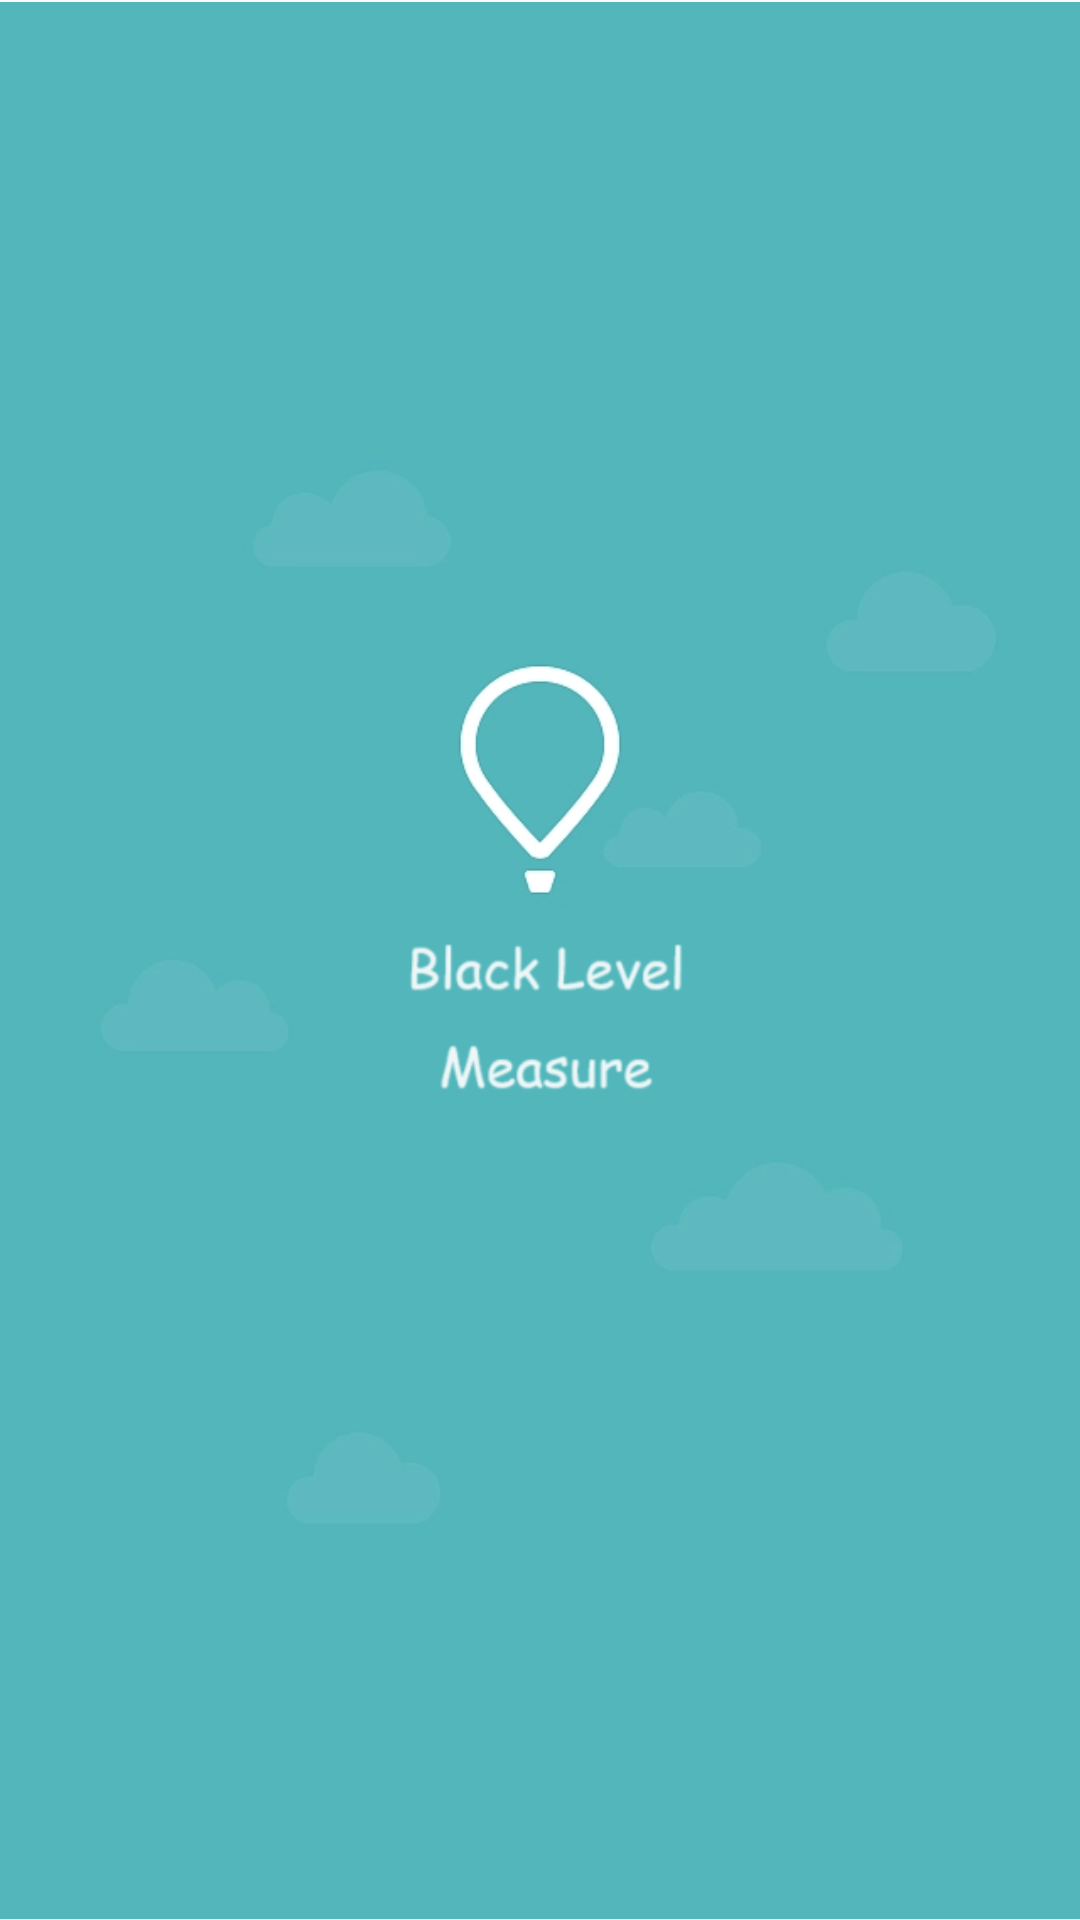

Layout XML and referenced resources for this Android screen:
<!-- AndroidManifest.xml: application theme Theme.Takephoto_crop -->
<!-- res/layout/activity_welcome.xml -->
<?xml version="1.0" encoding="utf-8"?>
<androidx.constraintlayout.widget.ConstraintLayout xmlns:android="http://schemas.android.com/apk/res/android"
    xmlns:app="http://schemas.android.com/apk/res-auto"
    xmlns:tools="http://schemas.android.com/tools"
    android:layout_width="match_parent"
    android:layout_height="match_parent"
    tools:context=".WelcomeActivity">

    <ImageView
        android:id="@+id/iv_welcome"
        android:layout_width="match_parent"
        android:layout_height="match_parent"
        android:layout_gravity="center_horizontal"
        android:src="@drawable/welcome"
        tools:ignore="MissingConstraints" />

</androidx.constraintlayout.widget.ConstraintLayout>
<!-- resources referenced by this layout -->
<resources>
  <!-- drawable welcome: png bitmap (drawable, 41868 bytes) -->
  <style name="Theme.Takephoto_crop" parent="Base.Theme.Takephoto_crop" />
  <style name="Base.Theme.Takephoto_crop" parent="Theme.Material3.DayNight.NoActionBar">
          
          
      </style>
</resources>
